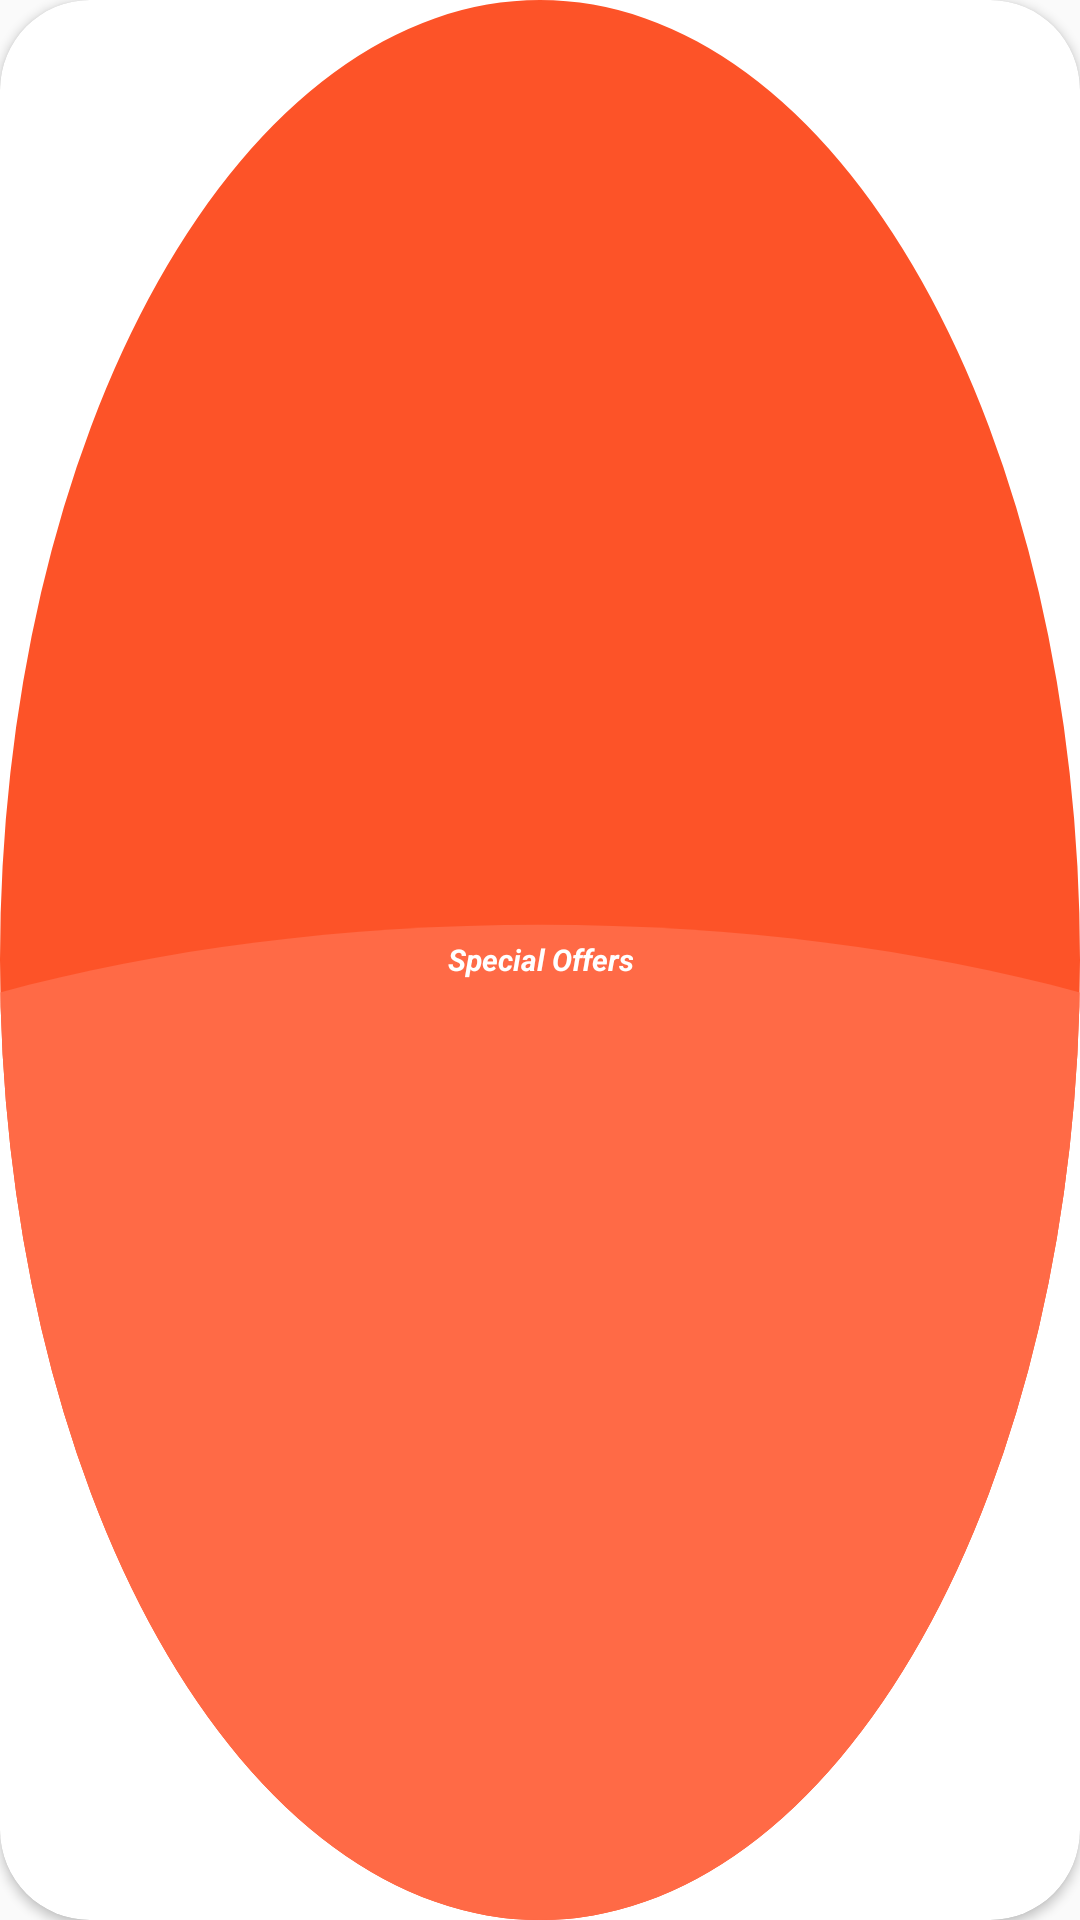

Android layout source for this screen:
<!-- AndroidManifest.xml: application theme Theme.JumiaApp -->
<!-- res/layout/layout_special_offer_badge.xml -->
<?xml version="1.0" encoding="utf-8"?>
<layout xmlns:android="http://schemas.android.com/apk/res/android"
    xmlns:app="http://schemas.android.com/apk/res-auto"
    xmlns:tools="http://schemas.android.com/tools">

    <data>


    </data>

    <androidx.cardview.widget.CardView
        android:id="@+id/card"
        android:layout_width="60dp"
        android:layout_height="60dp"
        android:background="@color/transparent"
        app:cardCornerRadius="30dp">

        <androidx.constraintlayout.widget.ConstraintLayout
            android:layout_width="match_parent"
            android:layout_height="match_parent"
            android:background="@drawable/ic_special_offer_bg">

            <TextView
                android:layout_width="wrap_content"
                android:layout_height="wrap_content"
                android:gravity="center"
                android:includeFontPadding="false"
                android:padding="10dp"
                android:text="@string/special_offers"
                android:textColor="@color/white"
                android:textSize="10dp"
                android:textStyle="bold|italic"
                app:layout_constraintBottom_toBottomOf="parent"
                app:layout_constraintEnd_toEndOf="parent"
                app:layout_constraintStart_toStartOf="parent"
                app:layout_constraintTop_toTopOf="parent"
                tools:ignore="HardcodedText,SpUsage" />

        </androidx.constraintlayout.widget.ConstraintLayout>


    </androidx.cardview.widget.CardView>
</layout>
<!-- resources referenced by this layout -->
<resources>
  <color name="transparent">#00000000</color>
  <color name="white">#FFFFFFFF</color>
  <!-- drawable ic_special_offer_bg (drawable) -->
  <vector android:autoMirrored="true" android:height="48.896dp"
      android:viewportHeight="48.896" android:viewportWidth="48.896"
      android:width="48.896dp" xmlns:android="http://schemas.android.com/apk/res/android">
      <path android:fillColor="#fd5328" android:pathData="M24.448,0A24.448,24.448 0,1 1,0 24.448,24.448 24.448,0 0,1 24.448,0Z"/>
      <group>
          <clip-path android:pathData="M24.448,0A24.448,24.448 0,1 1,0 24.448,24.448 24.448,0 0,1 24.448,0Z"/>
          <path android:fillColor="#ff6a46" android:pathData="M24.449,23.553c26.8,0 48.533,5.673 48.533,12.672S51.252,48.897 24.449,48.897 -24.084,43.223 -24.084,36.225 -2.355,23.553 24.449,23.553Z"/>
      </group>
  </vector>
  <string name="special_offers">Special Offers</string>
  <style name="Theme.JumiaApp" parent="Theme.MaterialComponents.Light.Bridge">
          
          <item name="colorPrimary">@color/purple_500</item>
          <item name="colorPrimaryVariant">@color/purple_700</item>
          <item name="colorOnPrimary">@color/white</item>
          
          <item name="colorSecondary">@color/teal_200</item>
          <item name="colorSecondaryVariant">@color/teal_700</item>
          <item name="colorOnSecondary">@color/black</item>
          <item name="windowActionBar">false</item>
          <item name="windowNoTitle">true</item>
  
          
          <item name="colorPrimaryDark">@color/colorPrimaryDark</item>
          <item name="colorAccent">@color/colorAccent</item>
  
          <item name="android:actionOverflowButtonStyle">@style/MyActionButtonOverflow</item>
          <item name="bottomSheetDialogTheme">@style/AppBottomSheetDialogTheme</item>
          <item name="android:windowIsTranslucent">false</item>
  
          <item name="android:windowDisablePreview">true</item>
          <item name="android:navigationBarColor">@color/bottom_bar_background</item>
  
          
          <item name="android:statusBarColor" tools:targetApi="l">?attr/colorPrimaryVariant</item>
          
      </style>
  <color name="purple_500">#FF6200EE</color>
  <color name="purple_700">#FF3700B3</color>
  <color name="teal_200">#FF03DAC5</color>
  <color name="teal_700">#FF018786</color>
  <color name="black">#FF000000</color>
  <color name="colorPrimaryDark">#ffcc24</color>
  <color name="colorAccent">#faaf3b</color>
  <style name="MyActionButtonOverflow" parent="android:style/Widget.Holo.Light.ActionButton.Overflow">
          <item name="android:background">?android:attr/actionBarItemBackground</item>
      </style>
  <style name="AppBottomSheetDialogTheme" parent="Theme.Design.Light.BottomSheetDialog">
          <item name="bottomSheetStyle">@style/AppModalStyle</item>
      </style>
  <color name="bottom_bar_background">#FFFFFF</color>
  <style name="AppModalStyle" parent="Widget.Design.BottomSheet.Modal">
          <item name="android:background">@drawable/rounded_top_only_white</item>
      </style>
  <!-- drawable rounded_top_only_white (drawable) -->
  <?xml version="1.0" encoding="utf-8"?>
  <shape xmlns:android="http://schemas.android.com/apk/res/android"
      android:shape="rectangle">
  
      <solid android:color="@color/white"/>
      <corners
  
          android:topRightRadius="45dp"
          android:topLeftRadius="45dp"
  
          />
  
  </shape>
</resources>
